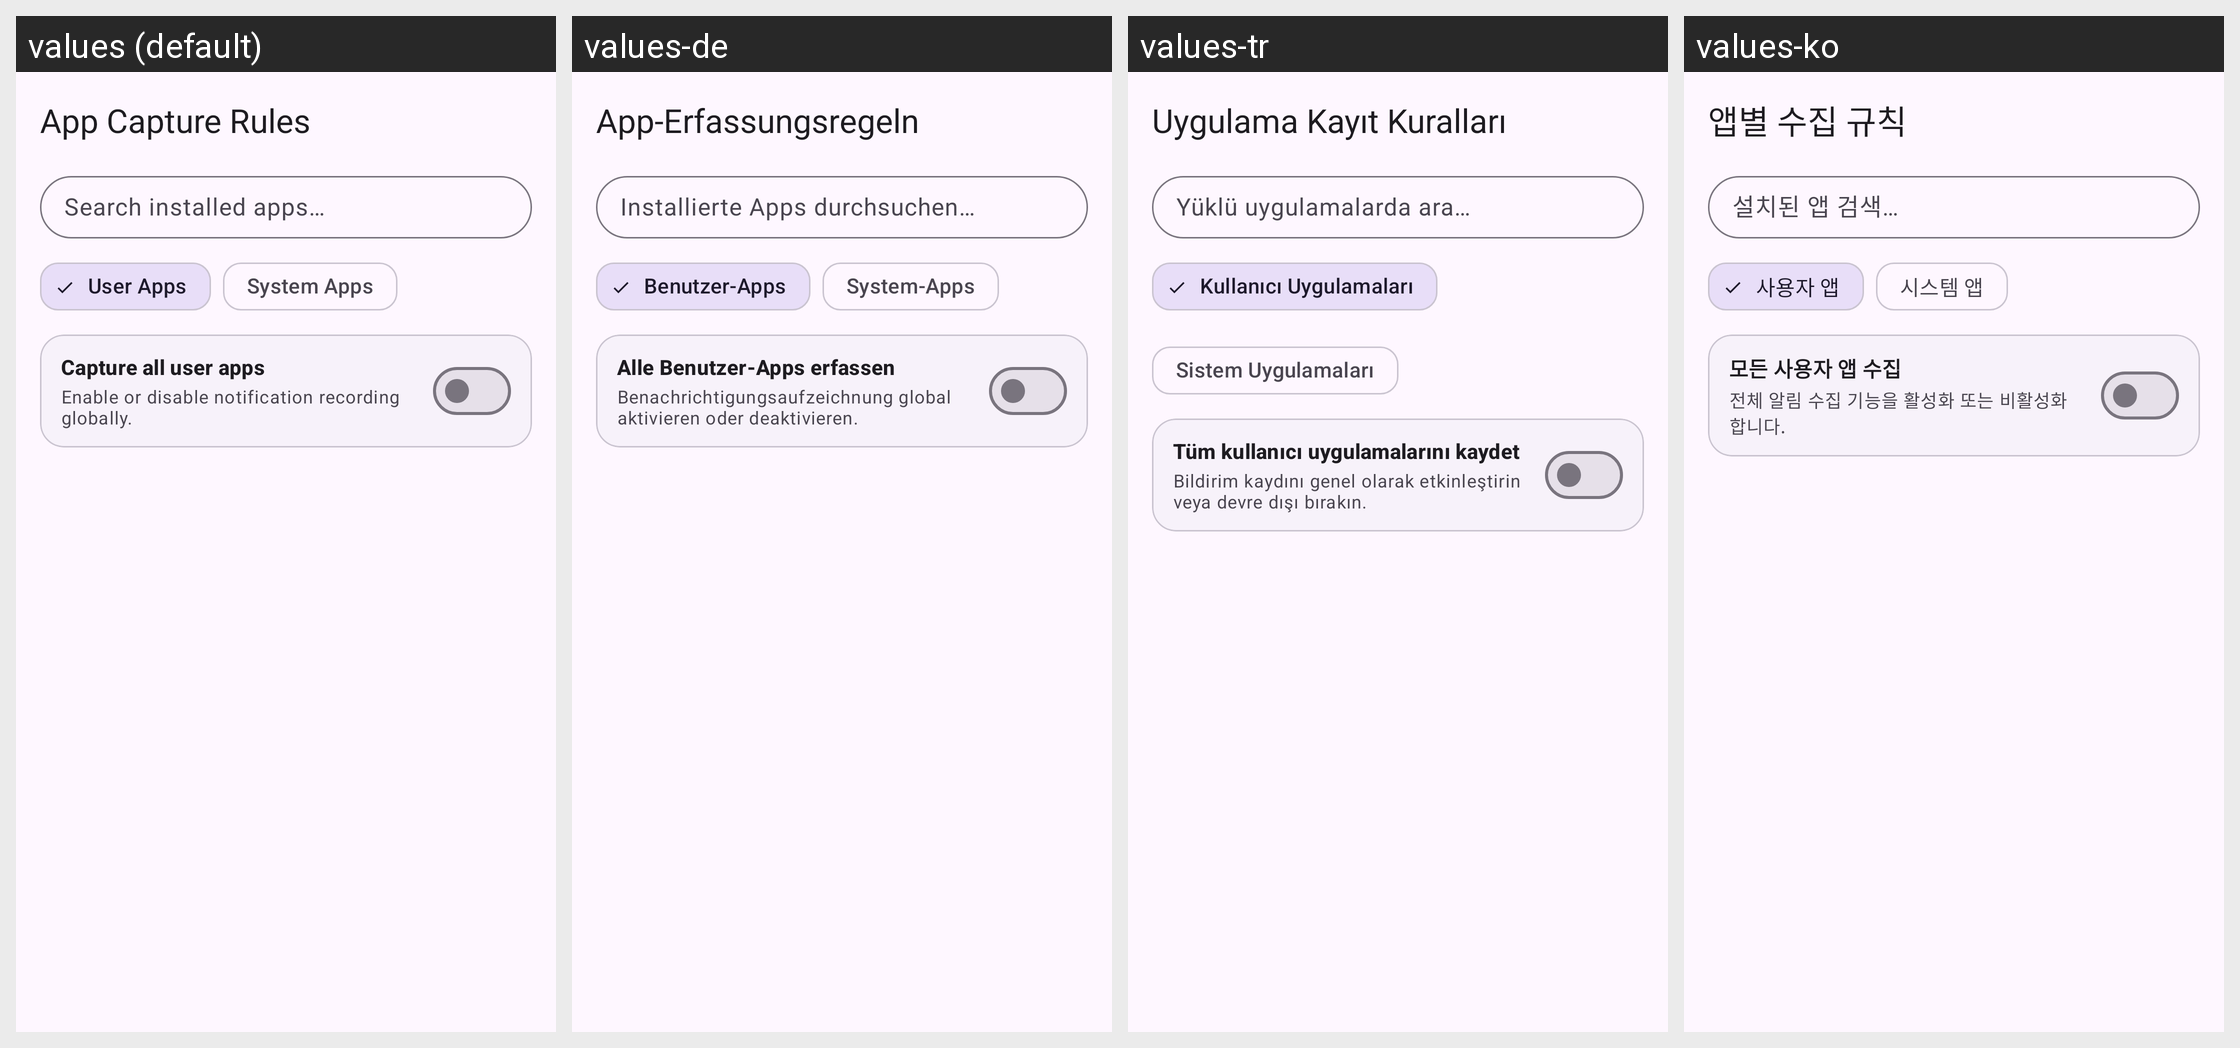

Strings drawn on this Android screen and how each of the app's shown locales translates them:
Android screen res/layout/activity_app_rules.xml rendered under 4 locales, left to right: values (default), values-de, values-tr, values-ko. Device: Nexus 5 (rendered at 1080×1920; each locale shown at half size, 540×960, under a caption strip naming it); theme Theme.NotiVault.
Other locales in the repository, not shown: values-ar, values-es, values-fr, values-id, values-in, values-it, values-ja, values-pl, values-pt-rBR, values-ru, values-zh-rCN.
Strings drawn on this screen, with the default value and each locale's value (text and hints the layout hard-codes, and strings that could not be matched under every locale, appear in the picture but are not listed):

app_rules_title
  values: App Capture Rules
  values-de: App-Erfassungsregeln
  values-tr: Uygulama Kayıt Kuralları
  values-ko: 앱별 수집 규칙

search_apps_hint
  values: Search installed apps…
  values-de: Installierte Apps durchsuchen…
  values-tr: Yüklü uygulamalarda ara…
  values-ko: 설치된 앱 검색…

filter_user_apps
  values: User Apps
  values-de: Benutzer-Apps
  values-tr: Kullanıcı Uygulamaları
  values-ko: 사용자 앱

filter_system_apps
  values: System Apps
  values-de: System-Apps
  values-tr: Sistem Uygulamaları
  values-ko: 시스템 앱

capture_all_user_apps
  values: Capture all user apps
  values-de: Alle Benutzer-Apps erfassen
  values-tr: Tüm kullanıcı uygulamalarını kaydet
  values-ko: 모든 사용자 앱 수집

capture_all_user_desc
  values: Enable or disable notification recording globally.
  values-de: Benachrichtigungsaufzeichnung global aktivieren oder deaktivieren.
  values-tr: Bildirim kaydını genel olarak etkinleştirin veya devre dışı bırakın.
  values-ko: 전체 알림 수집 기능을 활성화 또는 비활성화합니다.
